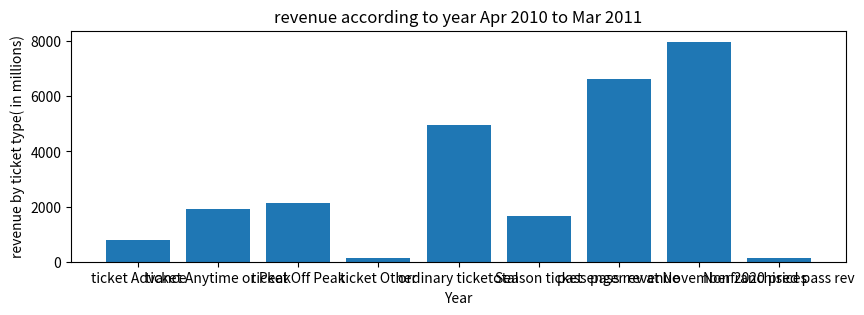
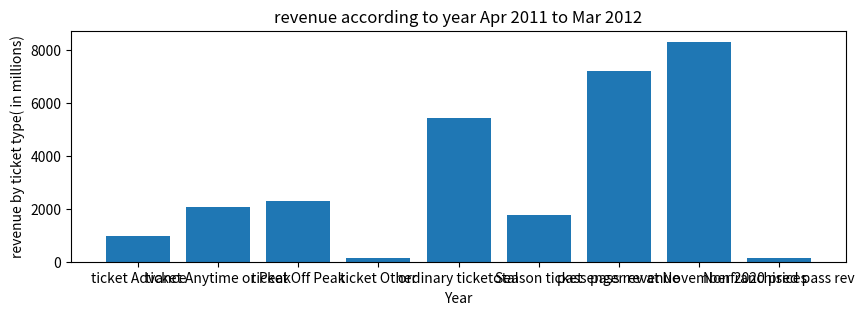
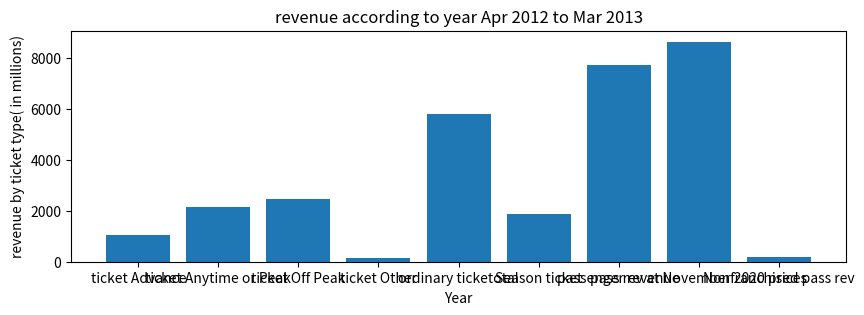
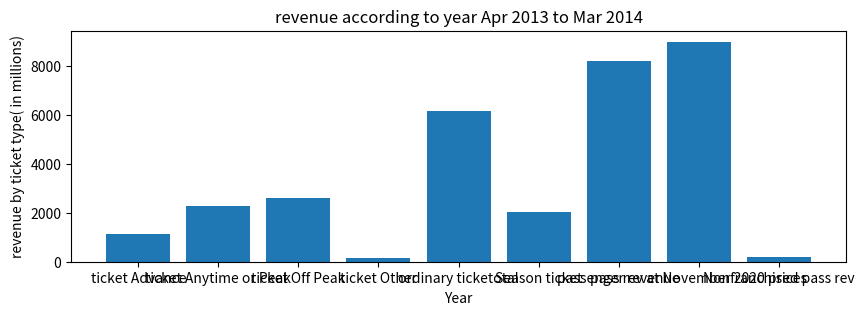
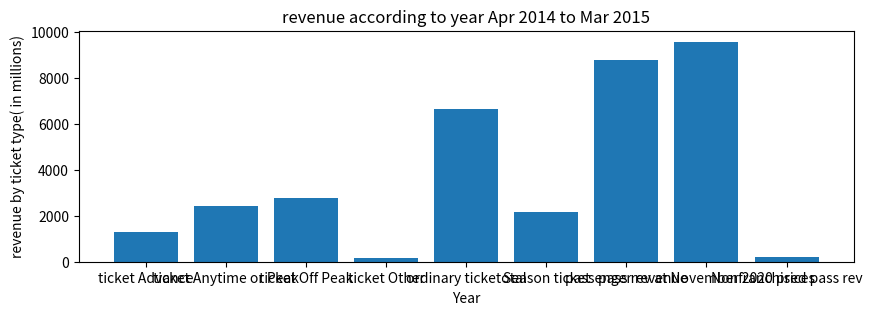
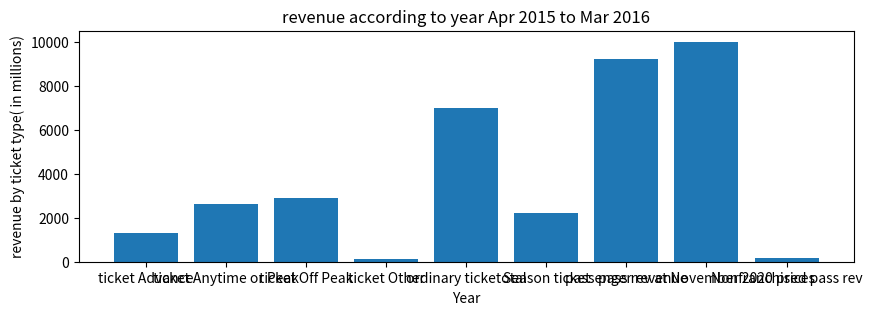
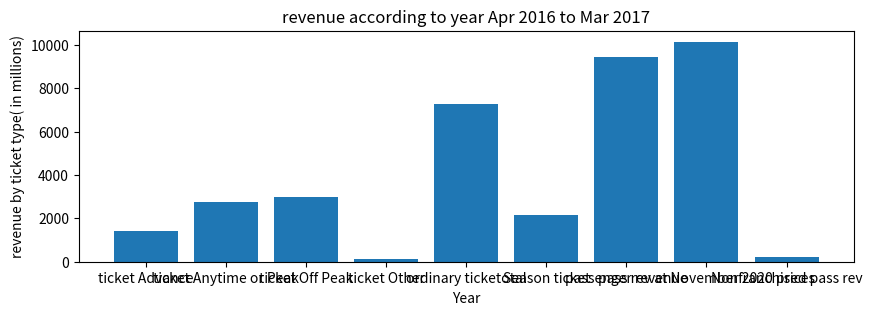
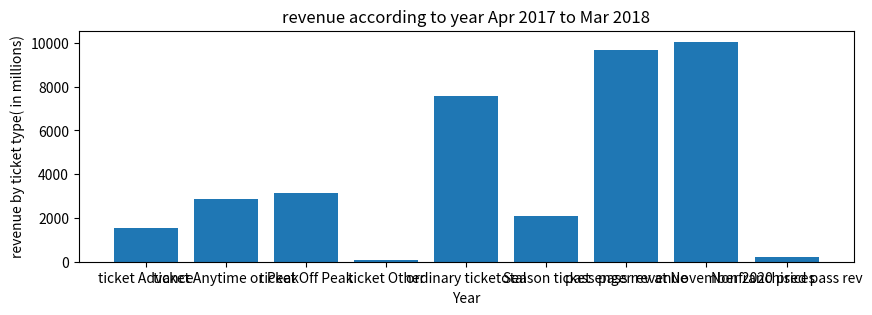
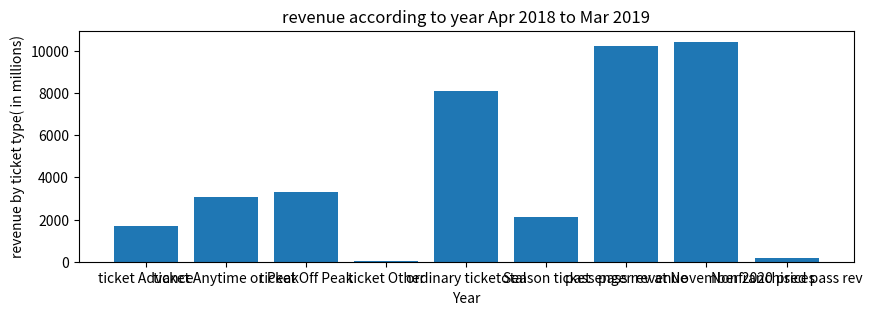
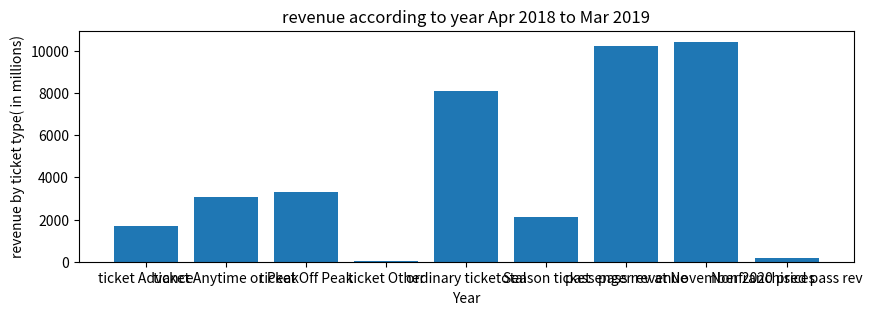
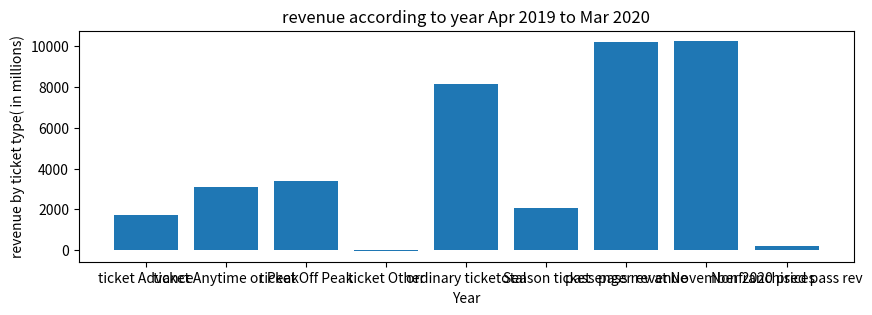
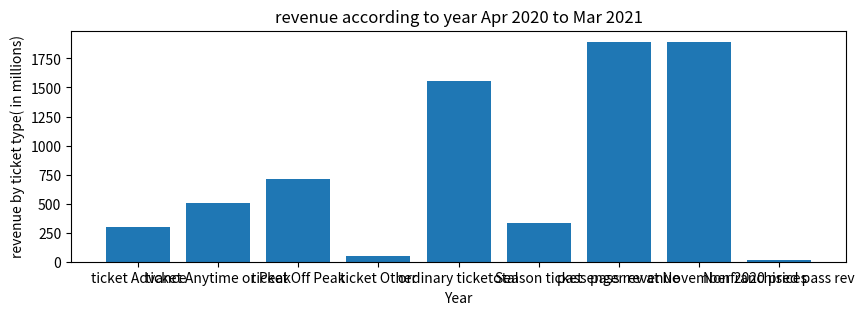

Write the Python code that produced these figures, in order.
import matplotlib.pyplot as plt
   
Ticket_Type = ['ticket Advance','ticket Anytime or Peak','ticket Off Peak','ticket Other','ordinary ticketotal','Season ticket','passenger revenue','pass rev at November 2020 prices','Nonfranchised pass rev']

Revenue_for_Apr_2010_to_Mar2011 = [804,1903,2126,132,4965,1654,6620,7983,150.9]
plt.figure(figsize=(10, 3))
plt.bar(Ticket_Type,Revenue_for_Apr_2010_to_Mar2011)
plt.title('revenue according to year Apr 2010 to Mar 2011')
plt.xlabel('Year')
plt.ylabel('revenue by ticket type( in millions)')
plt.show()

Ticket_Type = ['ticket Advance','ticket Anytime or Peak','ticket Off Peak','ticket Other','ordinary ticketotal','Season ticket','passenger revenue','pass rev at November 2020 prices','Nonfranchised pass rev']

Revenue_for_Apr_2011_to_Mar2012 = [965,2062,2286,134,5447,1782,7229,8321,157.1]
plt.figure(figsize=(10, 3))
plt.bar(Ticket_Type,Revenue_for_Apr_2011_to_Mar2012)
plt.title('revenue according to year Apr 2011 to Mar 2012')
plt.xlabel('Year')
plt.ylabel('revenue by ticket type( in millions)')
plt.show()

Ticket_Type = ['ticket Advance','ticket Anytime or Peak','ticket Off Peak','ticket Other','ordinary ticketotal','Season ticket','passenger revenue','pass rev at November 2020 prices','Nonfranchised pass rev']

Revenue_for_Apr_2012_to_Mar2013 = [1058,2144,2475,139,5816,1890,7707,8634,167.0]
plt.figure(figsize=(10, 3))
plt.bar(Ticket_Type,Revenue_for_Apr_2012_to_Mar2013)
plt.title('revenue according to year Apr 2012 to Mar 2013')
plt.xlabel('Year')
plt.ylabel('revenue by ticket type( in millions)')
plt.show()

Revenue_for_Apr_2013_to_Mar2014 = [1154,2269,2591,148,6162,2041,8203,9005,179.4]
plt.figure(figsize=(10, 3))
plt.bar(Ticket_Type,Revenue_for_Apr_2013_to_Mar2014)
plt.title('revenue according to year Apr 2013 to Mar 2014')
plt.xlabel('Year')
plt.ylabel('revenue by ticket type( in millions)')
plt.show()

Revenue_for_Apr_2014_to_Mar2015 = [1293,2436,2755,166,6649,2153,8803,9577,191.8]
plt.figure(figsize=(10, 3))
plt.bar(Ticket_Type,Revenue_for_Apr_2014_to_Mar2015)
plt.title('revenue according to year Apr 2014 to Mar 2015')
plt.xlabel('Year')
plt.ylabel('revenue by ticket type( in millions)')
plt.show()

Revenue_for_Apr_2015_to_Mar2016 = [1314,2647,2903,143,7008,2205,9213,10003,187.6]
plt.figure(figsize=(10, 3))
plt.bar(Ticket_Type,Revenue_for_Apr_2015_to_Mar2016)
plt.title('revenue according to year Apr 2015 to Mar 2016')
plt.xlabel('Year')
plt.ylabel('revenue by ticket type( in millions)')
plt.show()

Revenue_for_Apr_2016_to_Mar2017 = [1426,2738,2986,120,7269,2171,9441,10139,195.7]
plt.figure(figsize=(10, 3))
plt.bar(Ticket_Type,Revenue_for_Apr_2016_to_Mar2017)
plt.title('revenue according to year Apr 2016 to Mar 2017')
plt.xlabel('Year')
plt.ylabel('revenue by ticket type( in millions)')
plt.show()

Revenue_for_Apr_2017_to_Mar2018 = [1554,2843,3124,62,7584,2072,9655,10052,198.4]
plt.figure(figsize=(10, 3))
plt.bar(Ticket_Type,Revenue_for_Apr_2017_to_Mar2018)
plt.title('revenue according to year Apr 2017 to Mar 2018')
plt.xlabel('Year')
plt.ylabel('revenue by ticket type( in millions)')
plt.show()

Revenue_for_Apr_2018_to_Mar2019 = [1711,3057,3319,19,8106,2136,10241,10423,199.6]
plt.figure(figsize=(10, 3))
plt.bar(Ticket_Type,Revenue_for_Apr_2018_to_Mar2019)
plt.title('revenue according to year Apr 2018 to Mar 2019')
plt.xlabel('Year')
plt.ylabel('revenue by ticket type( in millions)')
plt.show()

Revenue_for_Apr_2018_to_Mar2019 = [1711,3057,3319,19,8106,2136,10241,10423,199.5]
plt.figure(figsize=(10, 3))
plt.bar(Ticket_Type,Revenue_for_Apr_2018_to_Mar2019)
plt.title('revenue according to year Apr 2018 to Mar 2019')
plt.xlabel('Year')
plt.ylabel('revenue by ticket type( in millions)')
plt.show()

Revenue_for_Apr_2019_to_Mar2020 = [1736,3074,3379,-56,8133,2076,10208,10246,189.5]
plt.figure(figsize=(10, 3))
plt.bar(Ticket_Type,Revenue_for_Apr_2019_to_Mar2020)
plt.title('revenue according to year Apr 2019 to Mar 2020')
plt.xlabel('Year')
plt.ylabel('revenue by ticket type( in millions)')
plt.show()

Revenue_for_Apr_2020_to_Mar2021 = [303,504,708,45,1560,333,1894,1894,12.1]
plt.figure(figsize=(10, 3))
plt.bar(Ticket_Type,Revenue_for_Apr_2020_to_Mar2021)
plt.title('revenue according to year Apr 2020 to Mar 2021')
plt.xlabel('Year')
plt.ylabel('revenue by ticket type( in millions)')
plt.show()